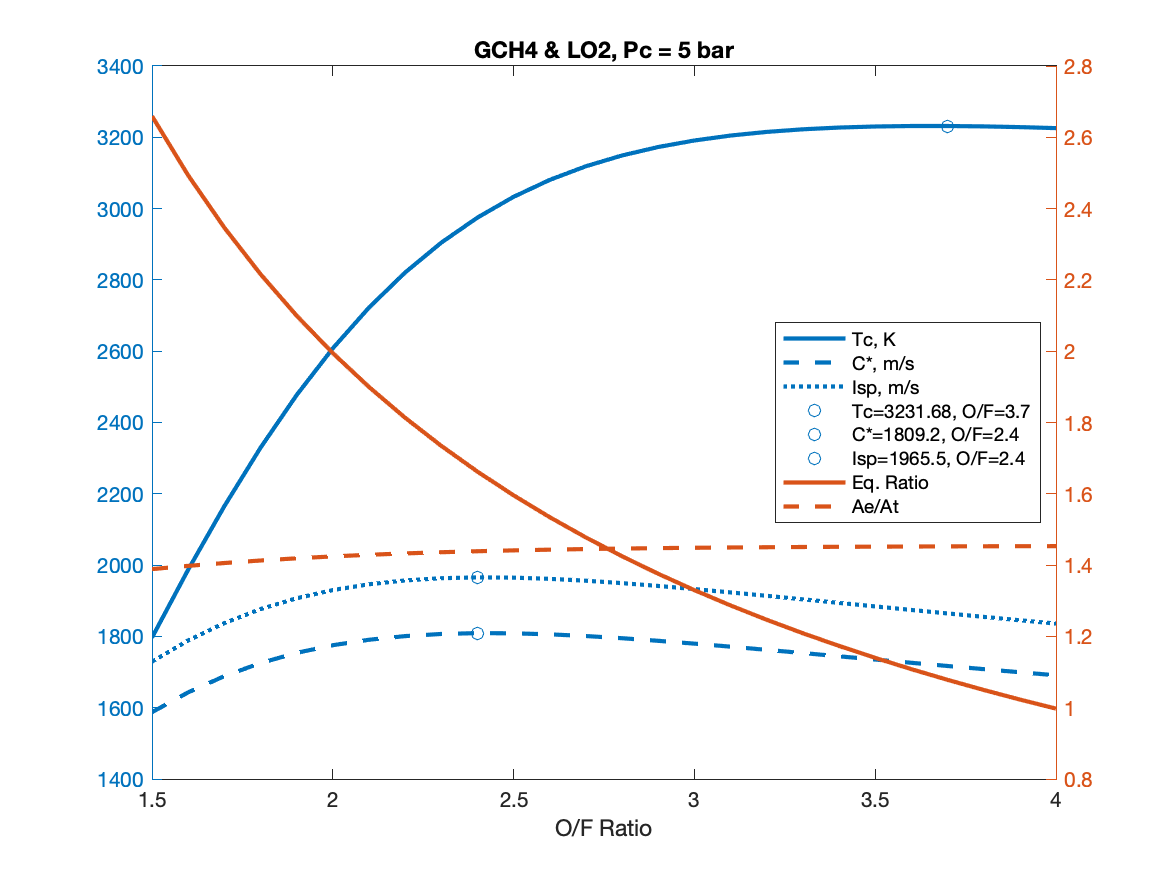

The file beside this chart, header and first rows:
OF, EqRatio, Tc, Cstar, Isp, AeAt, CF, T, mdot, mdotO, mdotF
1.5, 2.66, 1797, 1587, 1729, 1.389, 1.089, 276, 0.1596, 0.09576, 0.06384
1.6, 2.493, 1987, 1643, 1789, 1.398, 1.089, 275.8, 0.1542, 0.09489, 0.05931
1.7, 2.347, 2165, 1688, 1837, 1.406, 1.088, 275.7, 0.15, 0.09447, 0.05557
1.8, 2.216, 2329, 1725, 1876, 1.413, 1.088, 275.6, 0.1469, 0.09441, 0.05245
1.9, 2.1, 2477, 1754, 1907, 1.419, 1.087, 275.5, 0.1445, 0.09465, 0.04981
2, 1.995, 2608, 1775, 1930, 1.424, 1.087, 275.4, 0.1427, 0.09514, 0.04757
2.1, 1.9, 2722, 1791, 1946, 1.429, 1.087, 275.4, 0.1415, 0.09585, 0.04564
2.2, 1.813, 2821, 1801, 1957, 1.433, 1.087, 275.3, 0.1407, 0.09672, 0.04397
2.3, 1.734, 2904, 1807, 1963, 1.436, 1.087, 275.3, 0.1402, 0.09773, 0.04249
2.4, 1.662, 2975, 1809, 1966, 1.439, 1.086, 275.2, 0.14, 0.09885, 0.04119
2.5, 1.596, 3033, 1809, 1965, 1.441, 1.086, 275.2, 0.1401, 0.1001, 0.04002
2.6, 1.534, 3081, 1806, 1962, 1.443, 1.086, 275.2, 0.1403, 0.1013, 0.03897
2.7, 1.478, 3119, 1801, 1956, 1.445, 1.086, 275.2, 0.1407, 0.1027, 0.03802
2.8, 1.425, 3149, 1795, 1949, 1.446, 1.086, 275.2, 0.1412, 0.104, 0.03715
2.9, 1.376, 3173, 1788, 1942, 1.448, 1.086, 275.2, 0.1417, 0.1054, 0.03634
3, 1.33, 3191, 1780, 1933, 1.449, 1.086, 275.1, 0.1424, 0.1068, 0.03559
3.1, 1.287, 3205, 1771, 1923, 1.449, 1.086, 275.1, 0.143, 0.1082, 0.03489
3.2, 1.247, 3215, 1762, 1914, 1.45, 1.086, 275.1, 0.1438, 0.1095, 0.03423
3.3, 1.209, 3222, 1753, 1904, 1.451, 1.086, 275.1, 0.1445, 0.1109, 0.0336
3.4, 1.173, 3227, 1744, 1894, 1.451, 1.086, 275.1, 0.1453, 0.1122, 0.03301
3.5, 1.14, 3230, 1735, 1884, 1.452, 1.086, 275.1, 0.146, 0.1136, 0.03245
3.6, 1.108, 3232, 1726, 1874, 1.452, 1.086, 275.1, 0.1468, 0.1149, 0.03191
3.7, 1.078, 3232, 1717, 1864, 1.452, 1.086, 275.1, 0.1476, 0.1162, 0.03139
3.8, 1.05, 3231, 1708, 1855, 1.453, 1.086, 275.1, 0.1483, 0.1174, 0.0309
3.9, 1.023, 3229, 1699, 1845, 1.453, 1.086, 275.1, 0.1491, 0.1187, 0.03043
4, 0.9973, 3226, 1691, 1836, 1.453, 1.086, 275.1, 0.1498, 0.1199, 0.02997
